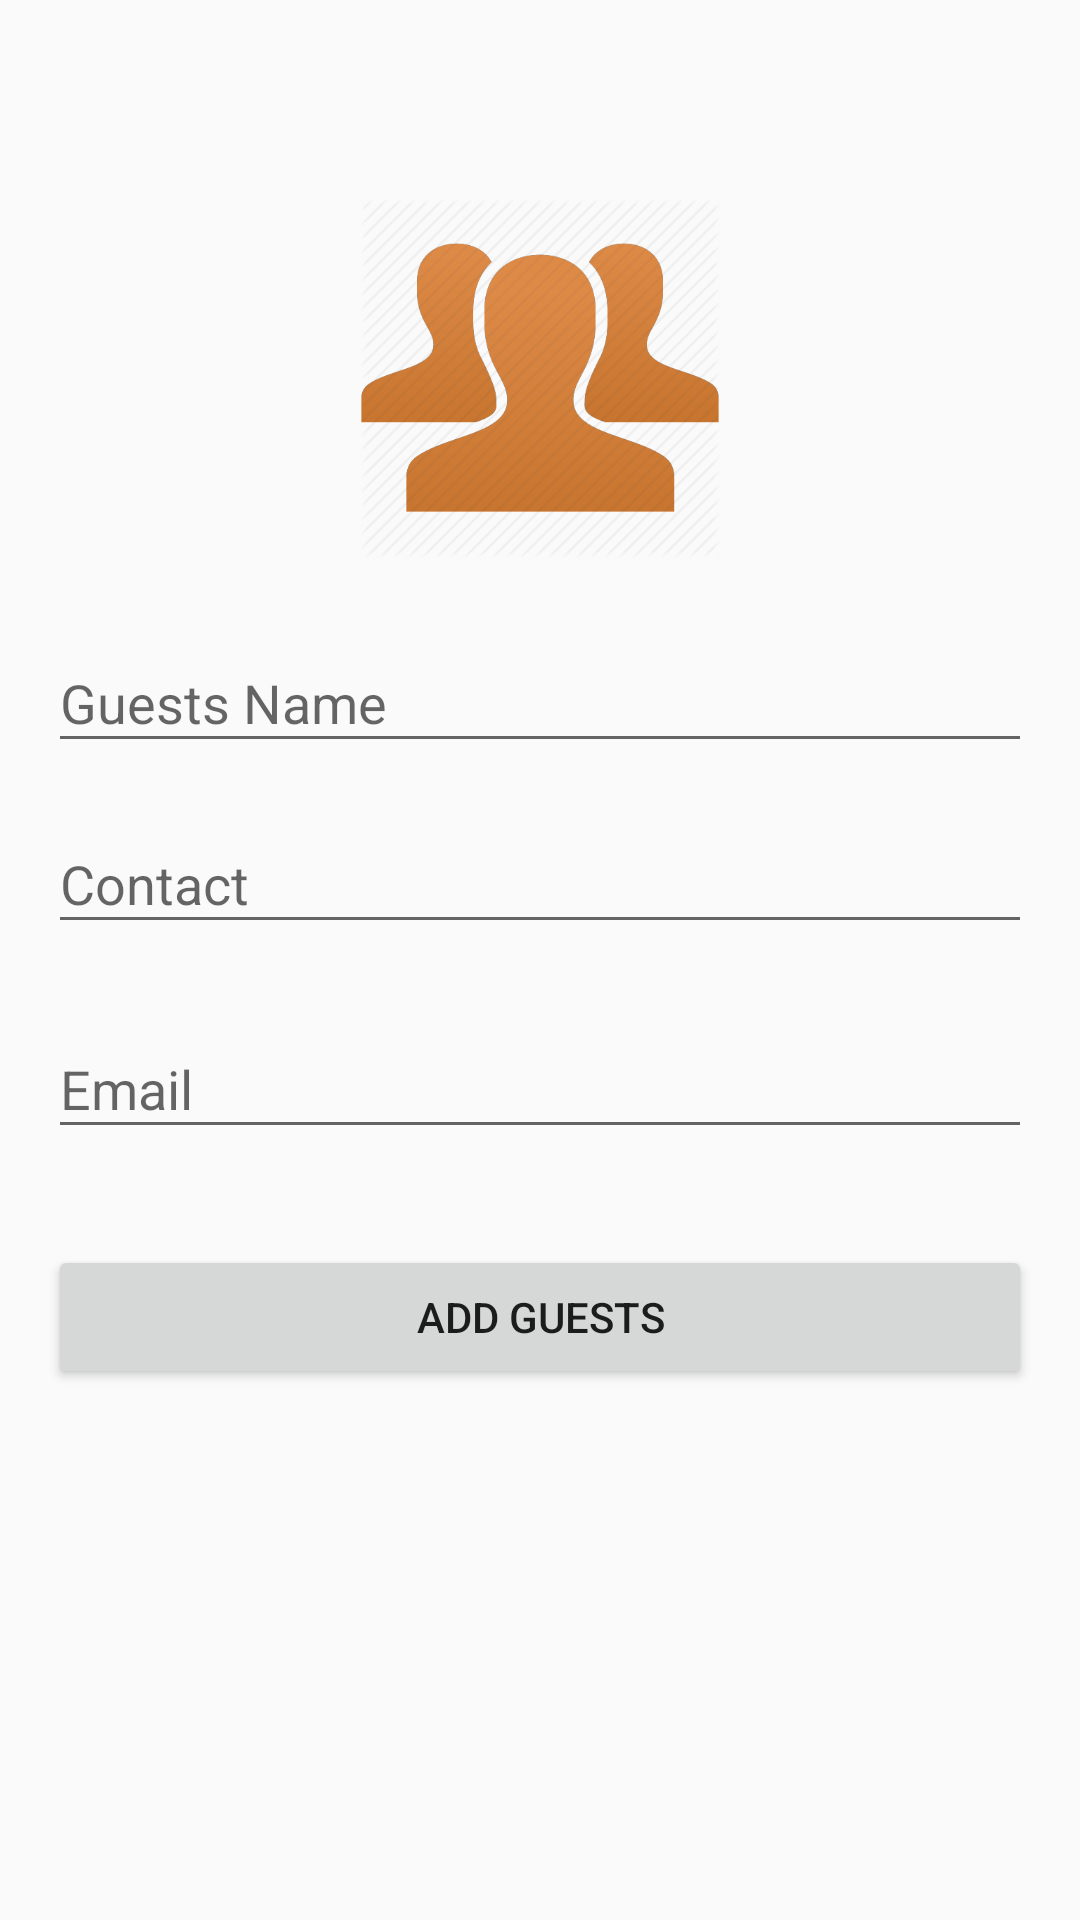

Android layout source for this screen:
<!-- AndroidManifest.xml: application theme AppTheme -->
<!-- res/layout/activity_add_guests.xml -->
<?xml version="1.0" encoding="utf-8"?>
<ScrollView xmlns:android="http://schemas.android.com/apk/res/android"
    android:layout_width="fill_parent"
    android:layout_height="fill_parent"
    android:fitsSystemWindows="true">

    <LinearLayout
        android:orientation="vertical"
        android:layout_width="match_parent"
        android:layout_height="wrap_content"
        android:paddingTop="16dp"
        android:paddingLeft="16dp"
        android:paddingRight="16dp"
        >
        
        
        <ImageView
            android:src="@drawable/guests"
            android:layout_width="wrap_content"
            android:layout_marginTop="50dp"
            android:layout_height="120dp"
            android:layout_marginBottom="16dp"
            android:layout_gravity="center_horizontal" />


        <android.support.design.widget.TextInputLayout
            android:id="@+id/gtvname"
            android:layout_width="match_parent"
            android:layout_height="wrap_content"
            android:layout_marginBottom="8dp">
            <EditText android:id="@+id/gname"
                android:layout_width="match_parent"
                android:layout_height="wrap_content"
                android:inputType="text"
                android:hint="Guests Name" />
        </android.support.design.widget.TextInputLayout>


        
        <android.support.design.widget.TextInputLayout
            android:id="@+id/gtvcontact"
            android:layout_width="match_parent"
            android:layout_height="wrap_content"
            android:layout_marginBottom="16dp">
            <EditText android:id="@+id/gcontact"
                android:layout_width="match_parent"
                android:layout_height="wrap_content"
                android:inputType="text"
                android:hint="Contact"/>
        </android.support.design.widget.TextInputLayout>


        <android.support.design.widget.TextInputLayout
            android:id="@+id/gtvemail"
            android:layout_width="match_parent"
            android:layout_height="wrap_content"
            android:layout_marginBottom="16dp">
            <EditText android:id="@+id/gemail"
                android:layout_width="match_parent"
                android:layout_height="wrap_content"
                android:inputType="textEmailAddress"
                android:hint="Email"/>
        </android.support.design.widget.TextInputLayout>

        <android.support.v7.widget.AppCompatButton
            android:id="@+id/btn_AddNewGuest"
            android:layout_width="fill_parent"
            android:layout_height="wrap_content"
            android:layout_marginTop="16dp"
            android:layout_marginBottom="16dp"
            android:padding="12dp"
            android:onClick="addGuests"
            android:text="Add Guests"
            />

    </LinearLayout>
</ScrollView>
<!-- resources referenced by this layout -->
<resources>
  <!-- drawable guests: png bitmap (drawable-v24, 26293 bytes) -->
  <style name="AppTheme" parent="Theme.AppCompat.Light.DarkActionBar">
          
          <item name="colorPrimary">@color/colorPrimary</item>
          <item name="colorPrimaryDark">@color/colorPrimaryDark</item>
          <item name="colorAccent">@color/colorAccent</item>
      </style>
  <color name="colorPrimary">#3F51B5</color>
  <color name="colorPrimaryDark">#303F9F</color>
  <color name="colorAccent">#FF4081</color>
</resources>
